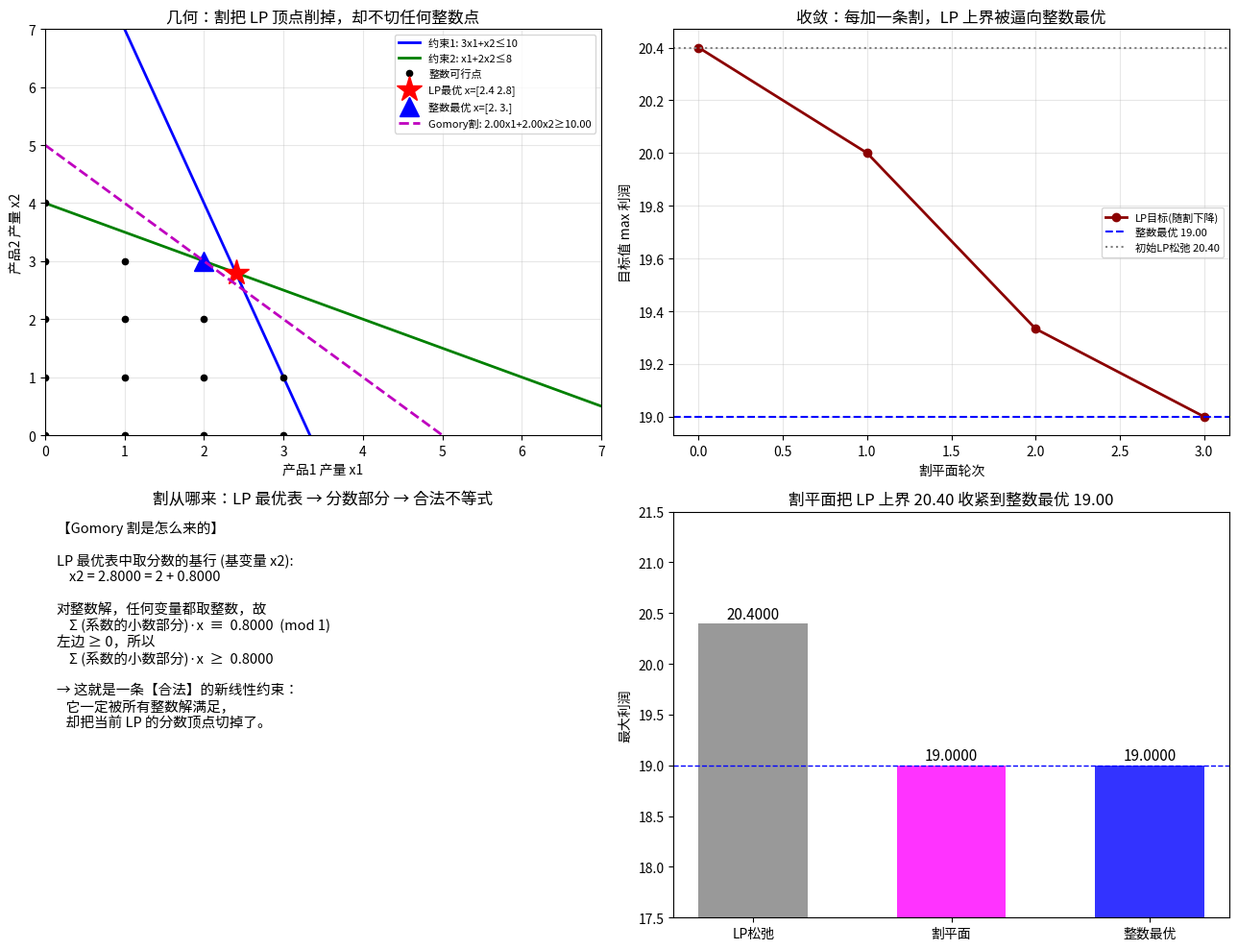

The matplotlib source for this figure: (Note: this script raises an exception after producing the figure.)
#!/usr/bin/env python3
# -*- coding: utf-8 -*-
"""
subject : mathematical-modeling
level   : L6 优化模型 / L8 数值计算与算法（整数规划求解算法：割平面法 / Gomory 割）
anchor  : Level 6 - 优化模型（整数线性规划的精确求解：割平面 Cutting Planes）
goal    : 用「工厂三条产线排产、产量必须整数（或 0-1 开线）」的真实决策，
          手写【Gomory 割平面法 (Gomory Fractional Cut)】完整框架，回答决策者/建模者
          最关心的五个问题：
            ① LP 松弛解为什么"看着最优、实则不能用"（分数产量不可执行）；
            ② 能不能"不动搜索树，只在同一张 LP 上不断加约束"就把解逼成整数
               （= 割平面 vs Day4 分支定界的分工）；
            ③ 那条神秘的割从哪来（Gomory 割的推导：表 + 分数部分 + 可行性）；
            ④ 为什么割"切掉 LP 顶点却切不掉任何整数点"（这就是"合法"的含义）；
            ⑤ 割平面能独立把整数解切出来吗（增益 + 数值退化，为何工业界要结合分支定界）。
          主算法零专用求解器全手写：手写【单纯形表 (tableau simplex)】解 LP + 从最优表
          直接读出 Gomory 割；scipy.milp 求真最优仅作独立对照/裁判。

运行：cd /home/ubuntu/Note && ./.venv/bin/python \
      "Mathematical_Modeling/08 - Python/daily/2026-10-05/gomory_cutting_planes.py"
"""

import numpy as np
from scipy.optimize import milp, LinearConstraint, Bounds
from fractions import Fraction
import os
import matplotlib

matplotlib.use("Agg")
import matplotlib.pyplot as plt

matplotlib.rcParams["font.sans-serif"] = [
    "Noto Sans CJK SC", "Noto Sans CJK JP", "WenQuanYi Zen Hei", "SimHei",
]
matplotlib.rcParams["axes.unicode_minus"] = False


# =========================================================================
# 0. 真实决策背景：工厂排产（产量必须整数）
# =========================================================================
# 一家工厂用有限的【设备工时】和【原料】同时生产两种产品（产品1、产品2），
#   每件产品 1 用设备 3 工时、耗料 1 单位、赚 5 元；
#   每件产品 2 用设备 1 工时、耗料 2 单位、赚 3 元；
#   本周可用设备工时 10、原料 8。
# 问：两种产品各生产多少件，总利润最大？（每日/每周件数必须是整数）
#
# 这就是标准形如下的小型整数规划：
#   max 5x1 + 3x2
#   s.t. 3x1 + x2 <= 10    (设备工时)
#        x1 + 2x2 <= 8     (原料)
#        x1, x2 >= 0, 整数
# 【注意】整数最优是 (2,3)（利润 19），而 LP 松弛最优是 (2.4,2.8)（利润 20.4）——
# 分数产量"看着更赚"，但现实中不可执行：这正是整数规划比 LP 难的根本原因。
#
# Day4 用【分支定界】解决它：把分数变量分支 x<=2 / x>=3，在"搜索树"上剪枝。
# 本课换一条路——【割平面法 (Cutting Planes)】：
#   不分支、不搜索，而是【在同一张 LP 上不断追加一条"合法"的线性约束】，
#   把 LP 可行域一点点"削"到整数点附近，直到 LP 最优解自己变整数。
# 那条神奇的约束叫【Gomory 割 (Gomory fractional cut)】，
# 它是从【LP 最优单纯形表】里直接"读"出来的。

# 刻意设计一个"LP 松弛解是分数、且分数很脏"的实例：
#   两个产品、两个紧约束，LP 顶点是 (2.5, 1.75)，两个坐标都非整数。
# 系数 -> 让 Gomory 割的推导有非平凡的小数部分，教学效果最好。
C_OBJ = np.array([5.0, 3.0])          # 每件产品利润（max）
A_UB = np.array([[3.0, 1.0],          # 设备工时约束
                 [1.0, 2.0]])         # 原料约束
B_UB = np.array([10.0, 8.0])          # 右侧可用量


# =========================================================================
# 1. 手写单纯形表求解器（解标准形式 max c x, s.t. Ax<=b, x>=0）
# =========================================================================
def simplex(c, A, b, max_iter=200, tol=1e-9):
    """
    手写【表式单纯形法】解 max c·x s.t. A x <= b, x >= 0（b >= 0）。
    返回 (x, obj, final_tableau, basis, n_cols)。
    final_tableau 是最终单纯形表，用于从最优基变量行直接读出 Gomory 割。
    表结构：[A | I | b] 同时携带目标行，这里显式维护完整表。
    """
    m, n = A.shape
    # 松弛变量作为初始基
    T = np.zeros((m + 1, n + m + 1))
    T[:m, :n] = A
    T[:m, n:n + m] = np.eye(m)
    T[:m, -1] = b
    # 目标行（用 max 形式）：z - c x = 0  ->  第一行放 -c，最后元素 0
    T[m, :n] = -c
    basis = list(range(n, n + m))     # 初始基：松弛变量

    for _ in range(max_iter):
        # 选入基：目标行里系数最负（对 max 问题，负的检验数代表可改进）
        row_obj = T[m, :-1]
        enter = int(np.argmin(row_obj))
        if row_obj[enter] >= -tol:
            break  # 没有负检验数 -> 最优
        # 比值检验选离基（只用 > tol 的列）
        col = T[:m, enter]
        ratios = []
        for i in range(m):
            if col[i] > tol:
                ratios.append((T[i, -1] / col[i], i))
        if not ratios:
            raise RuntimeError("无界 (unbounded)")
        _, leave = min(ratios)
        # 主元消元
        pivot = T[leave, enter]
        T[leave, :] /= pivot
        for i in range(m + 1):
            if i != leave and abs(T[i, enter]) > tol:
                T[i, :] -= T[i, enter] * T[leave, :]
        basis[leave] = enter

    n_cols = n + m
    x = np.zeros(n_cols)
    for i in range(m):
        x[basis[i]] = T[i, -1]
    obj = T[m, -1]
    return x[:n], obj, T, basis, n_cols


def row_of_basis(T, basis, var_index, tol=1e-9):
    """在最终单纯形表里找到基变量 var_index 所在的行号。"""
    for i, bv in enumerate(basis):
        if bv == var_index:
            return i
    raise ValueError(f"变量 {var_index} 不在基中")


def gomory_cut_from_tableau(T, basis, n_orig, n_full, tol=1e-6):
    """
    从 LP 最优单纯形表读出一条 Gomory 分数割。
    思路：找一个【取分数值】的【整数变量 (前 n_orig 个)】基行：
        该行： x_B + Σ_j a_Bj x_j = b_B   (对全部 n_full 个变量：原变量+松弛变量)
      把系数写成 b_B = floor(b_B) + f0,  a_Bj = floor(a_Bj) + f_j (0<=f<1)
      对整数可行解（所有原变量整数，松弛变量也随之为整数），有 Σ_j f_j x_j ≡ f0 (mod 1)，
      而左边 >=0，故若 f0>0 则 Σ_j f_j x_j >= f0。
      割（以当前全部 n_full 个变量表示）:  Σ_j f_j x_j >= f0 。
    返回：(割系数向量 (n_full,), 割右端 f0, 选中的基变量, 基行号) 或 None（已整数）
    """
    m = len(basis)
    for i in range(m):
        var = basis[i]
        bval = T[i, -1]
        # 只对【应为整数】的原变量（前 n_orig 个）且取分数值者生成割
        if var >= n_orig:
            continue
        f0 = bval - np.floor(bval)
        if f0 < tol or f0 > 1 - tol:
            continue  # 该基变量已经是整数
        # 该行各列的小数部分（对全部 n_full 个变量）
        row = T[i, :n_full]
        fj = row - np.floor(row + 1e-9)   # 使 0 <= fj < 1
        fj[np.abs(fj - 1) < 1e-9] = 0.0   # 清理 0.9999999 -> 0
        return fj, f0, var, i
    return None


# =========================================================================
# 2. 割平面主算法
# =========================================================================
def cutting_plane_rounds(c, A, b, max_rounds=30, tol=1e-7, verbose=True):
    """
    反复：解 LP -> 若整数则停 -> 否则从最优表读 Gomory 割加入 -> 再解。
    记录每轮的 LP 目标、割、分数程度，用于教学演示。
    """
    A_cur = [np.array(row, dtype=float) for row in A]
    b_cur = [float(v) for v in b]
    n_orig = A.shape[1]
    history = []

    for rnd in range(max_rounds + 1):
        A_mat = np.array(A_cur)
        b_vec = np.array(b_cur)
        x, obj, T, basis, n_full = simplex(c, A_mat, b_vec)
        frac = np.abs(x - np.round(x)).max()
        history.append({
            "round": rnd, "obj": obj, "x": x.copy(),
            "frac": frac, "n_cuts": len(A_cur) - A.shape[0],
        })
        if verbose:
            print(f"  第{rnd:2d}轮: LP最优={obj:.6f}  x={np.round(x,4)}  "
                  f"最大分数程度={frac:.4f}  累计割数={len(A_cur)-A.shape[0]}")
        if frac < tol:
            return x, obj, history, np.array(A_cur), np.array(b_cur)

        cut = gomory_cut_from_tableau(T, basis, n_orig, n_full)
        if cut is None:
            return x, obj, history, np.array(A_cur), np.array(b_cur)
        fj, f0, var, rowi = cut
        # fj 已按【当前全部变量】排列：前 n_orig 个是原变量，后 m 个是本轮松弛变量。
        # 但松弛变量 s_k = b_k - A_k·x。把割 Σ_j fj_j x_j >= f0 中的松弛项代入消去，
        # 化回【只含原变量】的约束，才能作为新行加入约束列表：
        #   Σ_{orig j} fj_j x_j + Σ_k fj_{n_orig+k} (b_k - A_k·x) >= f0
        #   => [fj_orig - Σ_k fj_{slk,k} A_k] · x >= f0 - Σ_k fj_slk,k b_k
        m_cur = len(A_cur)
        fj_orig = fj[:n_orig].copy()
        fj_slk = fj[n_orig:n_orig + m_cur]
        cut_coef = fj_orig - fj_slk @ A_mat      # (n_orig,)
        cut_rhs = f0 - float(fj_slk @ b_vec)
        # 割形如 cut_coef·x >= cut_rhs；我们的 simplex 要求 A x <= b 且 b >= 0（标准松弛形）。
        # 若 cut_rhs < 0，把整条不等式 ×(-1) 翻成 <= 形式，保证右端非负、初始基可行。
        if cut_rhs < 0:
            cut_coef = -cut_coef
            cut_rhs = -cut_rhs
        # 加入约束（<= 形式）
        A_cur.append(np.array(cut_coef, dtype=float))
        b_cur.append(cut_rhs)
        if verbose:
            coef_str = " + ".join(f"({round(cut_coef[j],4)})x{j+1}" for j in range(n_orig))
            print(f"        + Gomory割: {coef_str} <= {cut_rhs:.4f}  "
                  f"(来自取分数的基变量 x{var+1})")

    return x, obj, history, np.array(A_cur), np.array(b_cur)


# =========================================================================
# 3. 暴力枚举整数点（小规模，给"割是否合法"做裁判）
# =========================================================================
def enumerate_integer_feasible(A, b, hi=12):
    """枚举 0..hi 范围内的整数点，返回可行点列表与最优整数目标（用于对照）。"""
    pts, best, best_x = [], -np.inf, None
    for x1 in range(hi + 1):
        for x2 in range(hi + 1):
            xv = np.array([x1, x2], dtype=float)
            if np.all(A @ xv <= b + 1e-9):
                pts.append(xv)
                val = C_OBJ @ xv
                if val > best:
                    best, best_x = val, xv
    return np.array(pts), best, best_x


def solve_lp_relaxation(c, A, b):
    """用同一 simplex 求 LP 松弛最优，返回 (x, obj)。"""
    x, obj, _, _, _ = simplex(c, A, b)
    return x, obj


def solve_exact_milp(c, A, b):
    """scipy.milp 求整数真最优，独立对照。"""
    n = A.shape[1]
    cons = LinearConstraint(A, -np.inf, b)
    res = milp(c=-c, constraints=[cons], integrality=np.ones(n),
               bounds=Bounds(0, np.inf))
    assert res.success, res.message
    return res.x, -res.fun


# =========================================================================
# 4. 主流程
# =========================================================================
def main():
    print("=" * 70)
    print("Day37 · 割平面法 (Gomory Cutting Planes) —— 工厂整数排产")
    print("=" * 70)

    A, b, c = A_UB, B_UB, C_OBJ
    print(f"\n模型: max {c}·x  s.t. {A.tolist()} x <= {b.tolist()}, x>=0 整数\n")

    # ---- LP 松弛 ----
    x_lp, obj_lp = solve_lp_relaxation(c, A, b)
    print(f"[LP 松弛] 最优={obj_lp:.4f}  x={np.round(x_lp, 4)}  "
          f"-> 分数产量不可执行 (最大分数程度={np.abs(x_lp-np.round(x_lp)).max():.4f})")

    # ---- 整数真最优 ----
    x_milp, obj_milp = solve_exact_milp(c, A, b)
    print(f"[整数真最优] {obj_milp:.4f}  x={x_milp}  (scipy.milp 对照)")

    # ---- 割平面 ----
    print("\n[割平面法 迭代]")
    x_cp, obj_cp, history, A_final, b_final = cutting_plane_rounds(c, A, b)

    # ---- 暴力枚举对照 ----
    pts, best_bf, best_x_bf = enumerate_integer_feasible(A, b)
    print(f"\n[暴力枚举] 整数可行点 {len(pts)} 个，最优={best_bf:.4f}  x={best_x_bf}")

    # ---- 割的"合法性"验证：割是否切掉任何整数可行点？ ----
    # 逐条检查最终加入的每条割：所有枚举整数可行点是否都满足？
    n_orig = A.shape[1]
    n_cuts = A_final.shape[0] - A.shape[0]
    cut_ok = True
    for k in range(n_cuts):
        coef = A_final[A.shape[0] + k]
        rhs = b_final[A.shape[0] + k]
        # 约束是 coef·x <= rhs；违反 = coef·x > rhs（对整数可行点而言）
        viol = int(np.sum(coef @ pts.T > rhs + 1e-6))
        if viol > 0:
            cut_ok = False
            print(f"  ⚠️ 第{k+1}条割切掉了 {viol} 个整数点（非法！）")
    print(f"[割合法性] 全部 {n_cuts} 条割均未切掉任何整数可行点: {cut_ok}")

    # =====================================================================
    # 断言（硬约束）
    # =====================================================================
    assert abs(obj_lp - 20.4) < 1e-6, obj_lp             # LP 松弛 20.4
    assert np.abs(x_lp - np.round(x_lp)).max() > 0.1     # LP 解确为分数
    assert abs(obj_milp - 19.0) < 1e-6, obj_milp         # 整数真最优 19
    assert abs(obj_cp - obj_milp) < 1e-5, (obj_cp, obj_milp)  # 割平面到达整数最优
    assert np.abs(x_cp - np.round(x_cp)).max() < 1e-6    # 割平面解为整数
    assert np.allclose(np.round(x_cp), x_milp)           # 与 milp 最优解一致
    assert cut_ok                                         # 所有割都不切整数点
    assert n_cuts >= 1                                    # 确实用到了割
    assert abs(best_bf - obj_milp) < 1e-6                 # 暴力枚举==milp
    print("\n✅ 全部断言通过")

    # =====================================================================
    # 绘图
    # =====================================================================
    fig, axes = plt.subplots(2, 2, figsize=(13, 10))
    x1 = np.linspace(0, 7, 400)

    # ---- 左上：几何——LP 可行域、整数格点、割把顶点削掉 ----
    ax = axes[0, 0]
    # 两条原始约束边界
    ax.plot(x1, (b[0] - A[0, 0] * x1) / A[0, 1], 'b-', lw=2, label='约束1: 3x1+x2≤10')
    ax.plot(x1, (b[1] - A[1, 0] * x1) / A[1, 1], 'g-', lw=2, label='约束2: x1+2x2≤8')
    # 整数可行格点
    ax.plot(pts[:, 0], pts[:, 1], 'k.', ms=9, label='整数可行点')
    # LP 顶点
    ax.plot(*x_lp, 'r*', ms=20, label=f'LP最优 x={np.round(x_lp,2)}')
    # 整数最优
    ax.plot(*x_milp, 'b^', ms=14, label=f'整数最优 x={x_milp}')
    # 割线：从最终割里拿第一条画出来（Σ fj x >= f0）
    if n_cuts >= 1:
        coef = A_final[A.shape[0]]
        rhs = b_final[A.shape[0]]
        if abs(coef[1]) > 1e-9:
            y_cut = (rhs - coef[0] * x1) / coef[1]
            ax.plot(x1, y_cut, 'm--', lw=2,
                    label=f'Gomory割: {coef[0]:.2f}x1+{coef[1]:.2f}x2≥{rhs:.2f}')
            ax.scatter(coef[0] * 0 + 0, 0, s=0)  # noop 保持图例顺序
    ax.set_xlim(0, 7); ax.set_ylim(0, 7)
    ax.set_xlabel('产品1 产量 x1'); ax.set_ylabel('产品2 产量 x2')
    ax.set_title('几何：割把 LP 顶点削掉，却不切任何整数点')
    ax.legend(fontsize=8); ax.grid(alpha=0.3)

    # ---- 右上：目标随割的轮次收敛 ----
    ax = axes[0, 1]
    rounds = [h["round"] for h in history]
    objs = [h["obj"] for h in history]
    ax.plot(rounds, objs, 'o-', color='darkred', lw=2, label='LP目标(随割下降)')
    ax.axhline(obj_milp, color='blue', ls='--', lw=1.5,
               label=f'整数最优 {obj_milp:.2f}')
    ax.axhline(obj_lp, color='gray', ls=':', lw=1.5,
               label=f'初始LP松弛 {obj_lp:.2f}')
    ax.set_xlabel('割平面轮次'); ax.set_ylabel('目标值 max 利润')
    ax.set_title('收敛：每加一条割，LP 上界被逼向整数最优')
    ax.legend(fontsize=8); ax.grid(alpha=0.3)

    # ---- 左下：割的推导——取分数的基行（表） ----
    ax = axes[1, 0]
    ax.axis('off')
    # 显示首条割的来源行与小数部分
    T0, basis0, n_full0 = None, None, None
    x0, obj0, T0, basis0, n_full0 = simplex(c, A, b)
    var = basis0[int(np.argmax([T0[i, -1] - np.floor(T0[i, -1]) if basis0[i] < n_full0 else 0
                                for i in range(len(basis0))]))]
    rowi = row_of_basis(T0, basis0, var)
    bval = T0[rowi, -1]
    f0 = bval - np.floor(bval)
    txt = (f"【Gomory 割是怎么来的】\n\n"
           f"LP 最优表中取分数的基行 (基变量 x{var+1}):\n"
           f"    x{var+1} = {bval:.4f} = {np.floor(bval):.0f} + {f0:.4f}\n\n"
           f"对整数解，任何变量都取整数，故\n"
           f"    Σ (系数的小数部分)·x  ≡  {f0:.4f}  (mod 1)\n"
           f"左边 ≥ 0，所以\n"
           f"    Σ (系数的小数部分)·x  ≥  {f0:.4f}\n\n"
           f"→ 这就是一条【合法】的新线性约束：\n"
           f"   它一定被所有整数解满足，\n"
           f"   却把当前 LP 的分数顶点切掉了。")
    ax.text(0.02, 0.98, txt, va='top', ha='left', fontsize=10.5,
            transform=ax.transAxes)
    ax.set_title('割从哪来：LP 最优表 → 分数部分 → 合法不等式')

    # ---- 右下：LP松弛 vs 割平面 vs 整数最优 ----
    ax = axes[1, 1]
    labels = ['LP松弛', '割平面', '整数最优']
    vals = [obj_lp, obj_cp, obj_milp]
    colors = ['gray', 'magenta', 'blue']
    bars = ax.bar(labels, vals, color=colors, alpha=0.8, width=0.55)
    for bar, v in zip(bars, vals):
        ax.text(bar.get_x() + bar.get_width() / 2, v + 0.05,
                f'{v:.4f}', ha='center', fontsize=11)
    ax.axhline(obj_milp, color='blue', ls='--', lw=1)
    ax.set_ylim(17.5, 21.5)
    ax.set_ylabel('最大利润')
    ax.set_title(f'割平面把 LP 上界 {obj_lp:.2f} 收紧到整数最优 {obj_milp:.2f}')

    plt.tight_layout()
    out = os.path.join(os.path.dirname(os.path.abspath(__file__)),
                       "gomory_cutting_planes.png")
    plt.savefig(out, dpi=130)
    print(f"\n图已保存：{out}")


if __name__ == "__main__":
    main()
